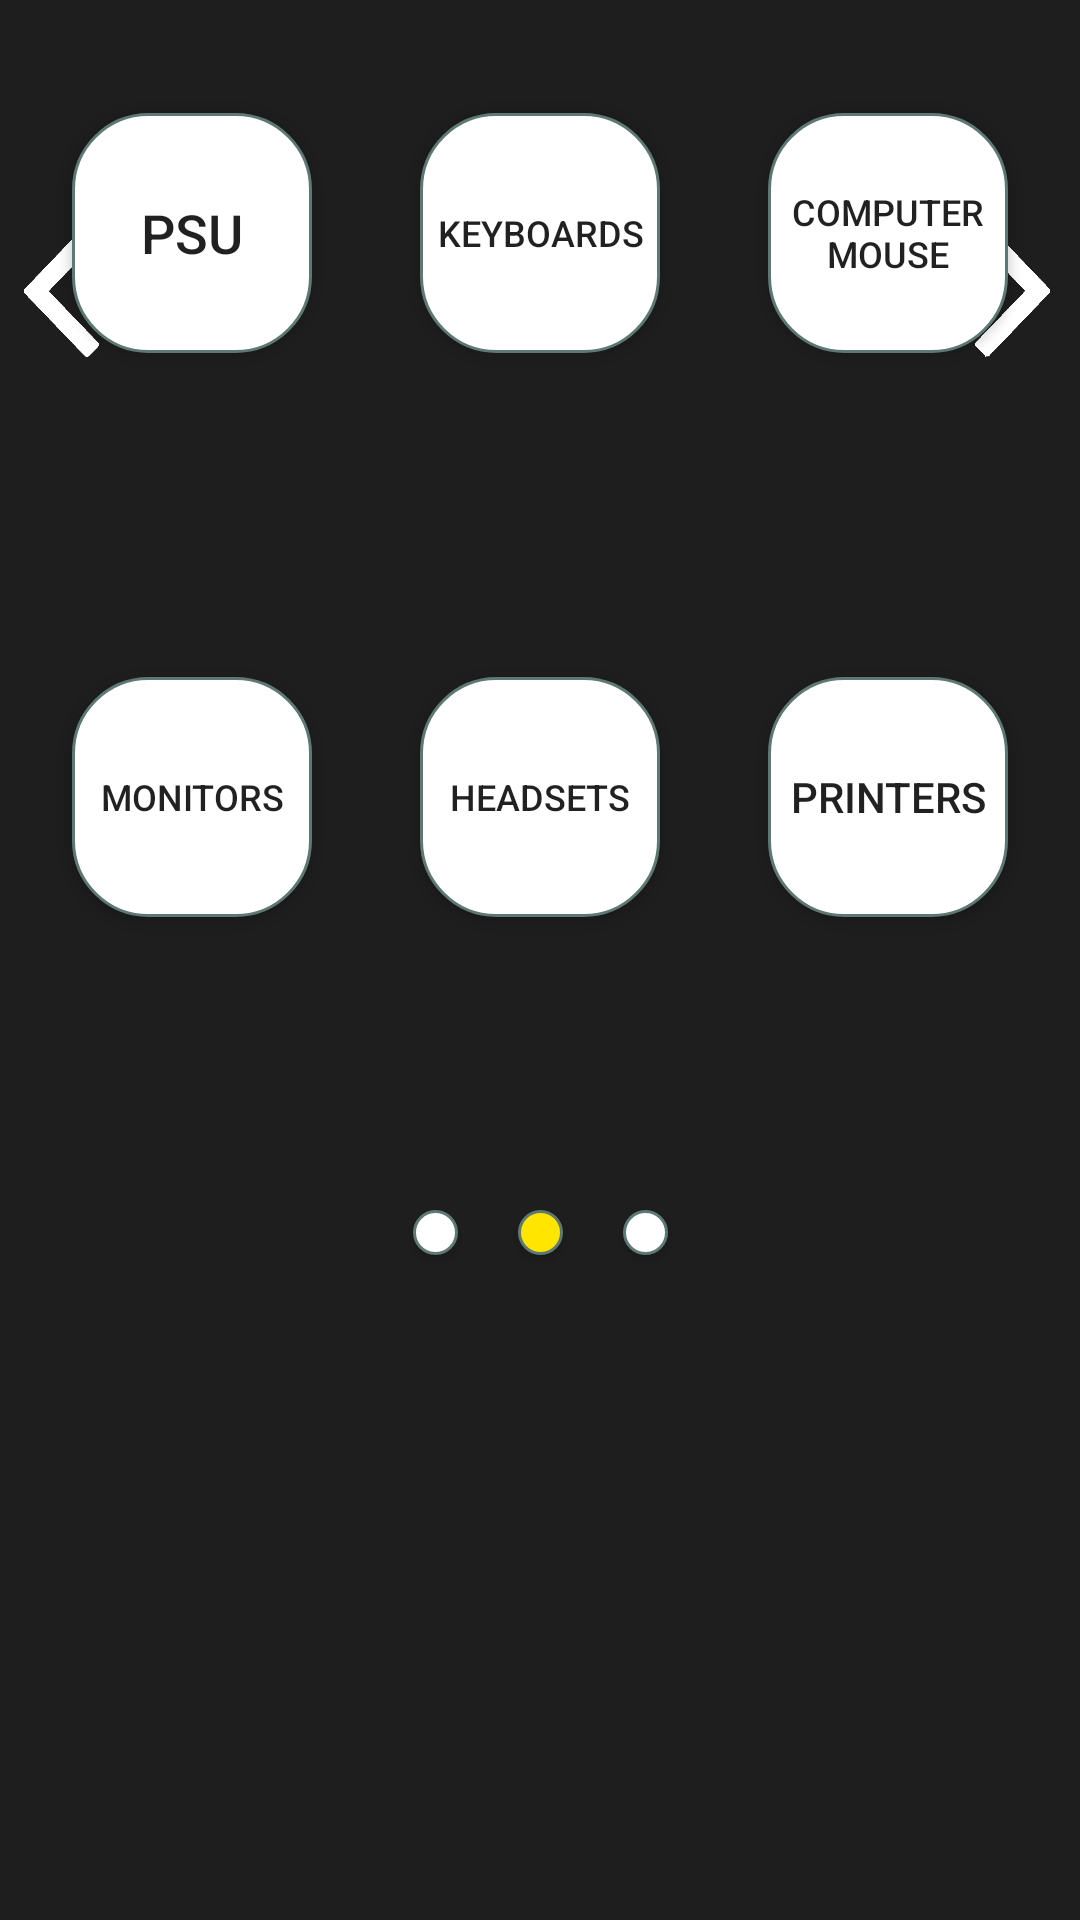

Produce the Android XML layout that renders to this screen, including the resource entries it uses.
<!-- AndroidManifest.xml: application theme AppTheme -->
<!-- res/layout/home_screen_fragment2.xml -->
<?xml version="1.0" encoding="utf-8"?>
<androidx.constraintlayout.widget.ConstraintLayout xmlns:android="http://schemas.android.com/apk/res/android"
    xmlns:app="http://schemas.android.com/apk/res-auto"
    xmlns:tools="http://schemas.android.com/tools"
    android:layout_width="390dp"
    android:layout_height="250dp"
    android:background="#1E1E1E"
    tools:context=".HomeScreenFragment_2">

    <Button
        android:id="@+id/button_psu"
        android:layout_width="80dp"
        android:layout_height="80dp"
        android:layout_marginEnd="36dp"
        android:layout_marginRight="36dp"
        android:background="@drawable/roundcorners2"
        android:text="PSU"
        android:textSize="18sp"
        app:layout_constraintBottom_toBottomOf="@+id/button_keyboards"
        app:layout_constraintEnd_toStartOf="@+id/button_keyboards"
        app:layout_constraintTop_toTopOf="@+id/button_keyboards"
        app:layout_constraintVertical_bias="0.0" />

    <Button
        android:id="@+id/button_keyboards"
        android:layout_width="80dp"
        android:layout_height="80dp"
        android:background="@drawable/roundcorners2"
        android:text="Keyboards"
        android:textSize="12sp"
        app:layout_constraintBottom_toBottomOf="parent"
        app:layout_constraintEnd_toEndOf="parent"
        app:layout_constraintStart_toStartOf="parent"
        app:layout_constraintTop_toTopOf="parent"
        app:layout_constraintVertical_bias="0.067" />

    <Button
        android:id="@+id/button_computerMouse"
        android:layout_width="80dp"
        android:layout_height="80dp"
        android:layout_marginStart="36dp"
        android:layout_marginLeft="36dp"
        android:background="@drawable/roundcorners2"
        android:text="Computer Mouse"
        android:textSize="12sp"
        app:layout_constraintBottom_toBottomOf="@+id/button_keyboards"
        app:layout_constraintStart_toEndOf="@+id/button_keyboards"
        app:layout_constraintTop_toTopOf="@+id/button_keyboards"
        app:layout_constraintVertical_bias="0.0" />

    <Button
        android:id="@+id/button_monitors"
        android:layout_width="80dp"
        android:layout_height="80dp"
        android:layout_marginEnd="36dp"
        android:layout_marginRight="36dp"
        android:background="@drawable/roundcorners2"
        android:text="Monitors"
        android:textSize="12sp"
        app:layout_constraintBottom_toBottomOf="@+id/button_headsets"
        app:layout_constraintEnd_toStartOf="@+id/button_headsets"
        app:layout_constraintTop_toTopOf="@+id/button_headsets"
        app:layout_constraintVertical_bias="0.0" />

    <Button
        android:id="@+id/button_headsets"
        android:layout_width="80dp"
        android:layout_height="80dp"
        android:background="@drawable/roundcorners2"
        android:text="Headsets"
        android:textSize="12sp"
        app:layout_constraintBottom_toBottomOf="parent"
        app:layout_constraintEnd_toEndOf="parent"
        app:layout_constraintStart_toStartOf="parent"
        app:layout_constraintTop_toBottomOf="@+id/button_keyboards"
        app:layout_constraintVertical_bias="0.244" />

    <Button
        android:id="@+id/button_printers"
        android:layout_width="80dp"
        android:layout_height="80dp"
        android:layout_marginStart="36dp"
        android:layout_marginLeft="36dp"
        android:background="@drawable/roundcorners2"
        android:text="Printers"
        android:textSize="14sp"
        app:layout_constraintBottom_toBottomOf="@+id/button_headsets"
        app:layout_constraintStart_toEndOf="@+id/button_headsets"
        app:layout_constraintTop_toTopOf="@+id/button_headsets"
        app:layout_constraintVertical_bias="0.0" />

    <Button
        android:id="@+id/button_1"
        android:layout_width="15dip"
        android:layout_height="15dip"
        android:layout_marginEnd="20dp"
        android:layout_marginRight="20dp"
        android:background="@drawable/roundcorners"
        app:layout_constraintBottom_toBottomOf="@+id/button_2"
        app:layout_constraintEnd_toStartOf="@+id/button_2"
        app:layout_constraintTop_toTopOf="@+id/button_2"
        app:layout_constraintVertical_bias="0.0" />

    <Button
        android:id="@+id/button_2"
        android:layout_width="15dip"
        android:layout_height="15dip"
        android:background="@drawable/yellowroundcorners"
        app:layout_constraintBottom_toBottomOf="parent"
        app:layout_constraintEnd_toEndOf="parent"
        app:layout_constraintStart_toStartOf="parent"
        app:layout_constraintTop_toBottomOf="@+id/button_headsets"
        app:layout_constraintVertical_bias="0.306" />

    <Button
        android:id="@+id/button_3"
        android:layout_width="15dip"
        android:layout_height="15dip"
        android:layout_marginStart="20dp"
        android:layout_marginLeft="20dp"
        android:background="@drawable/roundcorners"
        app:layout_constraintBottom_toBottomOf="@+id/button_2"
        app:layout_constraintStart_toEndOf="@+id/button_2"
        app:layout_constraintTop_toTopOf="@+id/button_2"
        app:layout_constraintVertical_bias="0.0" />

    <ImageView
        android:id="@+id/imageView_prev"
        android:layout_width="25dp"
        android:layout_height="50dp"
        android:layout_marginStart="8dp"
        android:layout_marginLeft="8dp"
        android:layout_marginTop="72dp"
        android:src="@drawable/arrow_left"
        app:layout_constraintStart_toStartOf="parent"
        app:layout_constraintTop_toTopOf="parent" />

    <ImageView
        android:id="@+id/imageView_next"
        android:layout_width="25dp"
        android:layout_height="50dp"
        android:layout_marginTop="72dp"
        android:layout_marginEnd="10dp"
        android:layout_marginRight="10dp"
        android:src="@drawable/arrow_right"
        app:layout_constraintEnd_toEndOf="parent"
        app:layout_constraintTop_toTopOf="parent" />

</androidx.constraintlayout.widget.ConstraintLayout>
<!-- resources referenced by this layout -->
<resources>
  <!-- drawable arrow_left: png bitmap (drawable, 228580 bytes) -->
  <!-- drawable arrow_right: png bitmap (drawable, 228580 bytes) -->
  <!-- drawable roundcorners (drawable) -->
  <?xml version="1.0" encoding="utf-8"?>
  <selector xmlns:android="http://schemas.android.com/apk/res/android">
      <item >
          <shape android:shape="rectangle" >
              <corners android:radius="50dip" />
              <stroke android:width="1dip" android:color="#5e7974" />
              <solid android:color="#FFFFFF" />
          </shape>
      </item>
  </selector>
  <!-- drawable roundcorners2 (drawable) -->
  <?xml version="1.0" encoding="utf-8"?>
  <selector xmlns:android="http://schemas.android.com/apk/res/android">
      <item >
          <shape android:shape="rectangle" >
              <corners android:radius="25dip" />
              <stroke android:width="1dip" android:color="#5e7974" />
              <solid android:color="#FFFFFF" />
          </shape>
      </item>
  </selector>
  <!-- drawable yellowroundcorners (drawable) -->
  <?xml version="1.0" encoding="utf-8"?>
  <selector xmlns:android="http://schemas.android.com/apk/res/android">
      <item>
          <shape android:shape="rectangle">
              <corners android:radius="10dip"/>
              <stroke android:width="1dip" android:color="#5e7974"/>
              <solid android:color="#FFE500"/>
          </shape>
      </item>
  </selector>
  <style name="AppTheme" parent="Theme.AppCompat.Light.NoActionBar">
          
          
      </style>
</resources>
